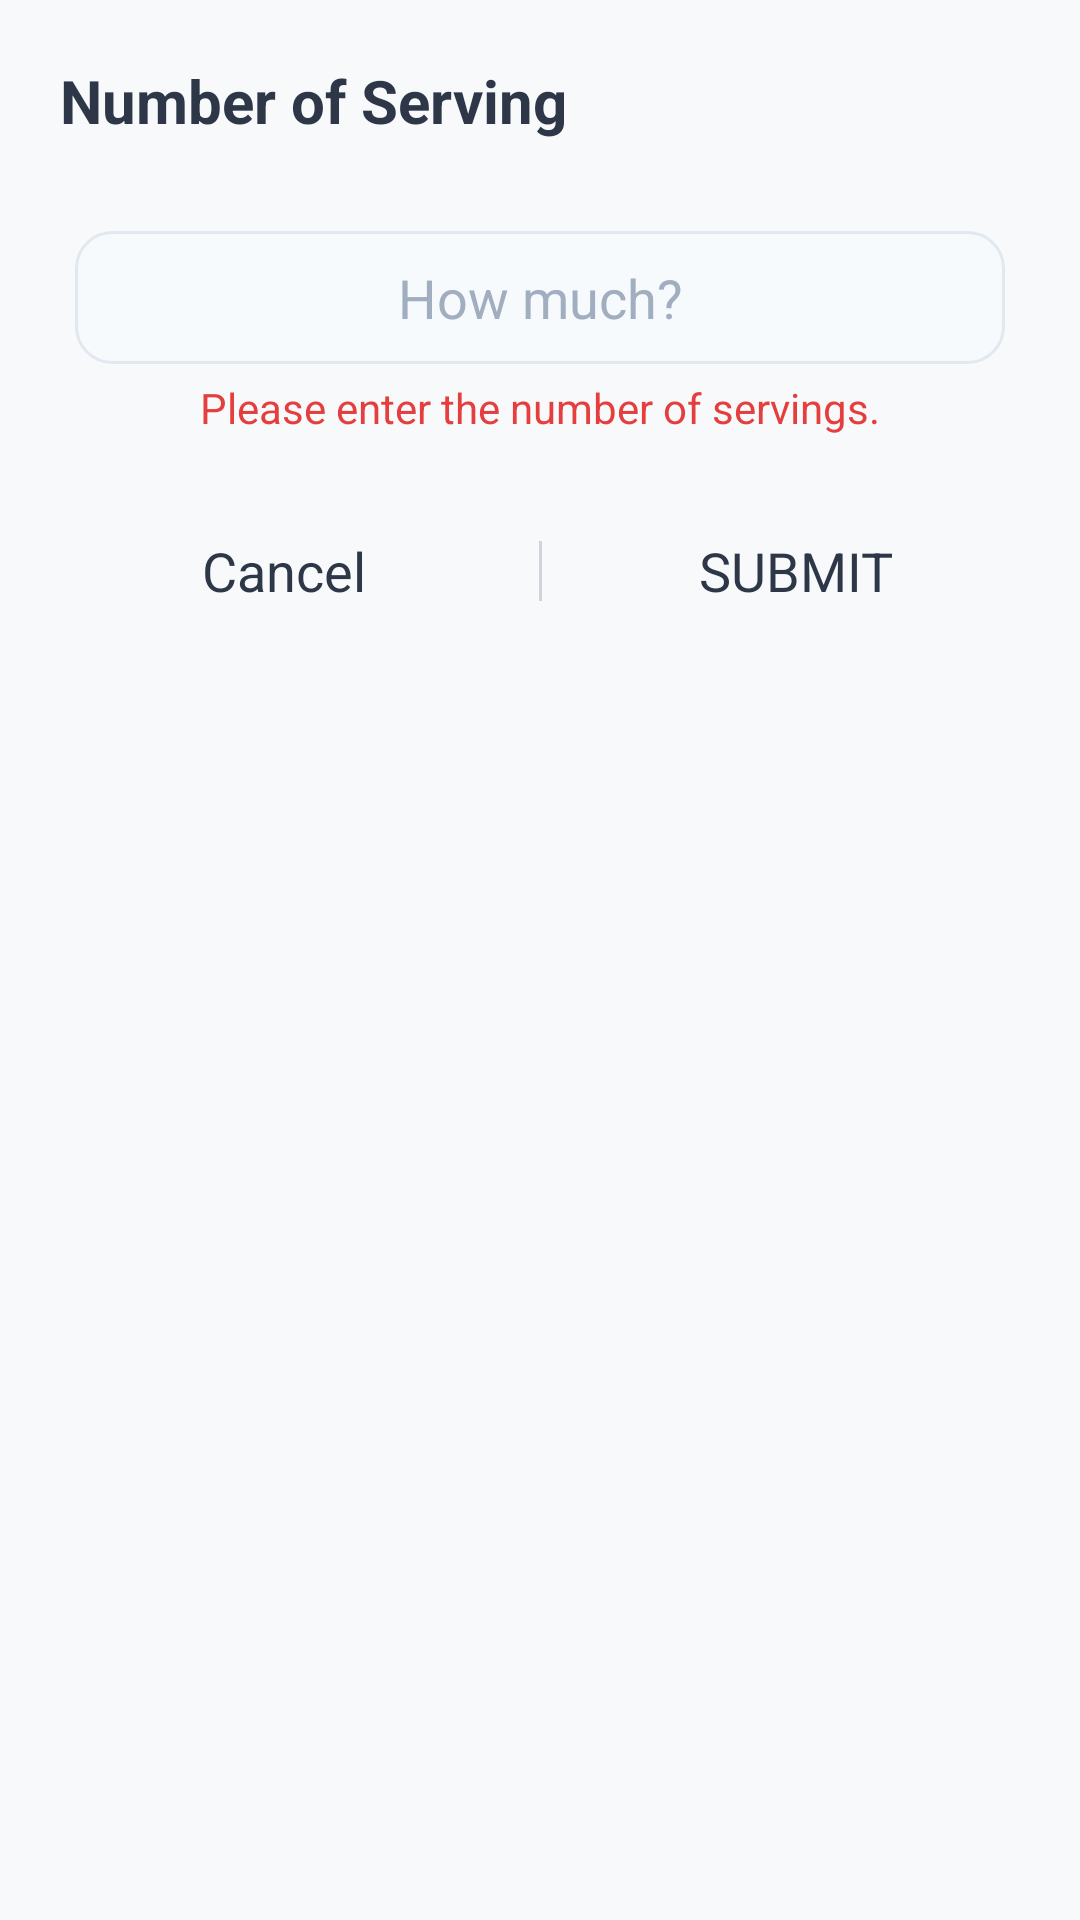

Write the Android layout XML for this screen, with the resource values it uses.
<!-- AndroidManifest.xml: application theme AppTheme -->
<!-- res/layout/number_of_servings_edit_layout.xml -->
<?xml version="1.0" encoding="utf-8"?>
<RelativeLayout
    xmlns:android="http://schemas.android.com/apk/res/android"
    android:layout_width="match_parent"
    android:layout_height="wrap_content"
    android:background="@color/BackgroundPrimaryColor"
    android:padding="20dp">

    <LinearLayout
        android:layout_width="match_parent"
        android:layout_height="wrap_content"
        android:orientation="vertical">

        <TextView
            android:id="@+id/textView2"
            android:layout_width="match_parent"
            android:layout_height="wrap_content"
            android:text="Number of Serving"
            android:textColor="@color/PrimaryTextColor"
            android:textSize="20sp"
            android:textStyle="bold" />

        <EditText
            android:id="@+id/number_of_servings_dialog_input"
            android:layout_width="match_parent"
            android:layout_height="wrap_content"
            android:layout_gravity="center_vertical"
            android:layout_marginLeft="5dp"
            android:layout_marginTop="30dp"
            android:layout_marginRight="5dp"
            android:layout_weight="1"
            android:background="@drawable/input_style_01"
            android:ems="10"
            android:hint="How much?"
            android:inputType="numberDecimal"
            android:maxLength="10"
            android:padding="10dp"
            android:textAlignment="center"
            android:textColor="@color/PrimaryTextColor"
            android:textColorHint="@color/HintTextColor" />

        <TextView
            android:id="@+id/number_of_servings_dialog_error"
            android:layout_width="match_parent"
            android:layout_height="wrap_content"
            android:layout_marginTop="5dp"
            android:text="Please enter the number of servings."
            android:textAlignment="center"
            android:textColor="@color/ErrorTextColor" />

        <LinearLayout
            android:layout_width="match_parent"
            android:layout_height="30dp"
            android:layout_marginTop="30dp"
            android:orientation="horizontal">

            <Button
                android:id="@+id/number_of_servings_dialog_cancel_button"
                android:layout_width="match_parent"
                android:layout_height="wrap_content"
                android:layout_marginLeft="20dp"
                android:layout_marginRight="30dp"
                android:layout_weight="1"
                android:background="@null"
                android:text="@android:string/cancel"
                android:textAllCaps="false"
                android:textColor="@color/PrimaryTextColor"
                android:textSize="18sp" />

            <View
                android:id="@+id/view"
                android:layout_width="1dp"
                android:layout_height="match_parent"
                android:layout_marginTop="5dp"
                android:layout_marginBottom="5dp"
                android:alpha="0.3"
                android:background="@color/IconColor" />

            <Button
                android:id="@+id/number_of_servings_dialog_submit_button"
                android:layout_width="match_parent"
                android:layout_height="wrap_content"
                android:layout_marginLeft="30dp"
                android:layout_marginRight="20dp"
                android:layout_weight="1"
                android:background="@null"
                android:text="SUBMIT"
                android:textAllCaps="false"
                android:textColor="@color/PrimaryTextColor"
                android:textSize="18sp" />
        </LinearLayout>
    </LinearLayout>

</RelativeLayout>
<!-- resources referenced by this layout -->
<resources>
  <color name="BackgroundPrimaryColor">#F8F9FA</color>
  <color name="ErrorTextColor">#E53E3E</color>
  <color name="HintTextColor">#A0AEC0</color>
  <color name="IconColor">#718096</color>
  <color name="PrimaryTextColor">#2D3748</color>
  <!-- drawable input_style_01 (drawable) -->
  <?xml version="1.0" encoding="utf-8"?>
  <selector xmlns:android="http://schemas.android.com/apk/res/android">
  
      
      <item android:state_focused="true">
          <shape android:shape="rectangle">
              <solid android:color="@color/InputBackgroundColor"/>
              <corners android:radius="12dp"/>
              <stroke android:width="2dp" android:color="@color/colorPrimary"/>
          </shape>
      </item>
  
      
      <item>
          <shape android:shape="rectangle">
              <solid android:color="@color/InputBackgroundColor"/>
              <corners android:radius="12dp"/>
              <stroke android:width="1dp" android:color="@color/InputBorderColor"/>
          </shape>
      </item>
  
  </selector>
  <style name="AppTheme" parent="Theme.AppCompat.Light.NoActionBar">
          <item name="colorPrimary">@color/colorPrimary</item>
          <item name="colorPrimaryDark">@color/colorPrimaryDark</item>
          <item name="colorAccent">@color/colorAccent</item>
  
          
          <item name="android:navigationBarColor">@color/SystemNavigationBarColor</item>
  
          
          <item name="android:statusBarColor">@color/StatusBarColor</item>
  
          
          <item name="android:windowBackground">@color/BackgroundSecondaryColor</item>
  
          <item name="android:windowDisablePreview">true</item>
  
          
          <item name="android:fontFamily">sans-serif</item>
      </style>
  <color name="InputBackgroundColor">#F7FAFC</color>
  <color name="colorPrimary">#6C5CE7</color>
  <color name="InputBorderColor">#E2E8F0</color>
  <color name="colorPrimaryDark">#5B4CDB</color>
  <color name="colorAccent">#FF6B6B</color>
  <color name="SystemNavigationBarColor">#FFFFFF</color>
  <color name="StatusBarColor">#5B4CDB</color>
  <color name="BackgroundSecondaryColor">#EDF2F7</color>
</resources>
